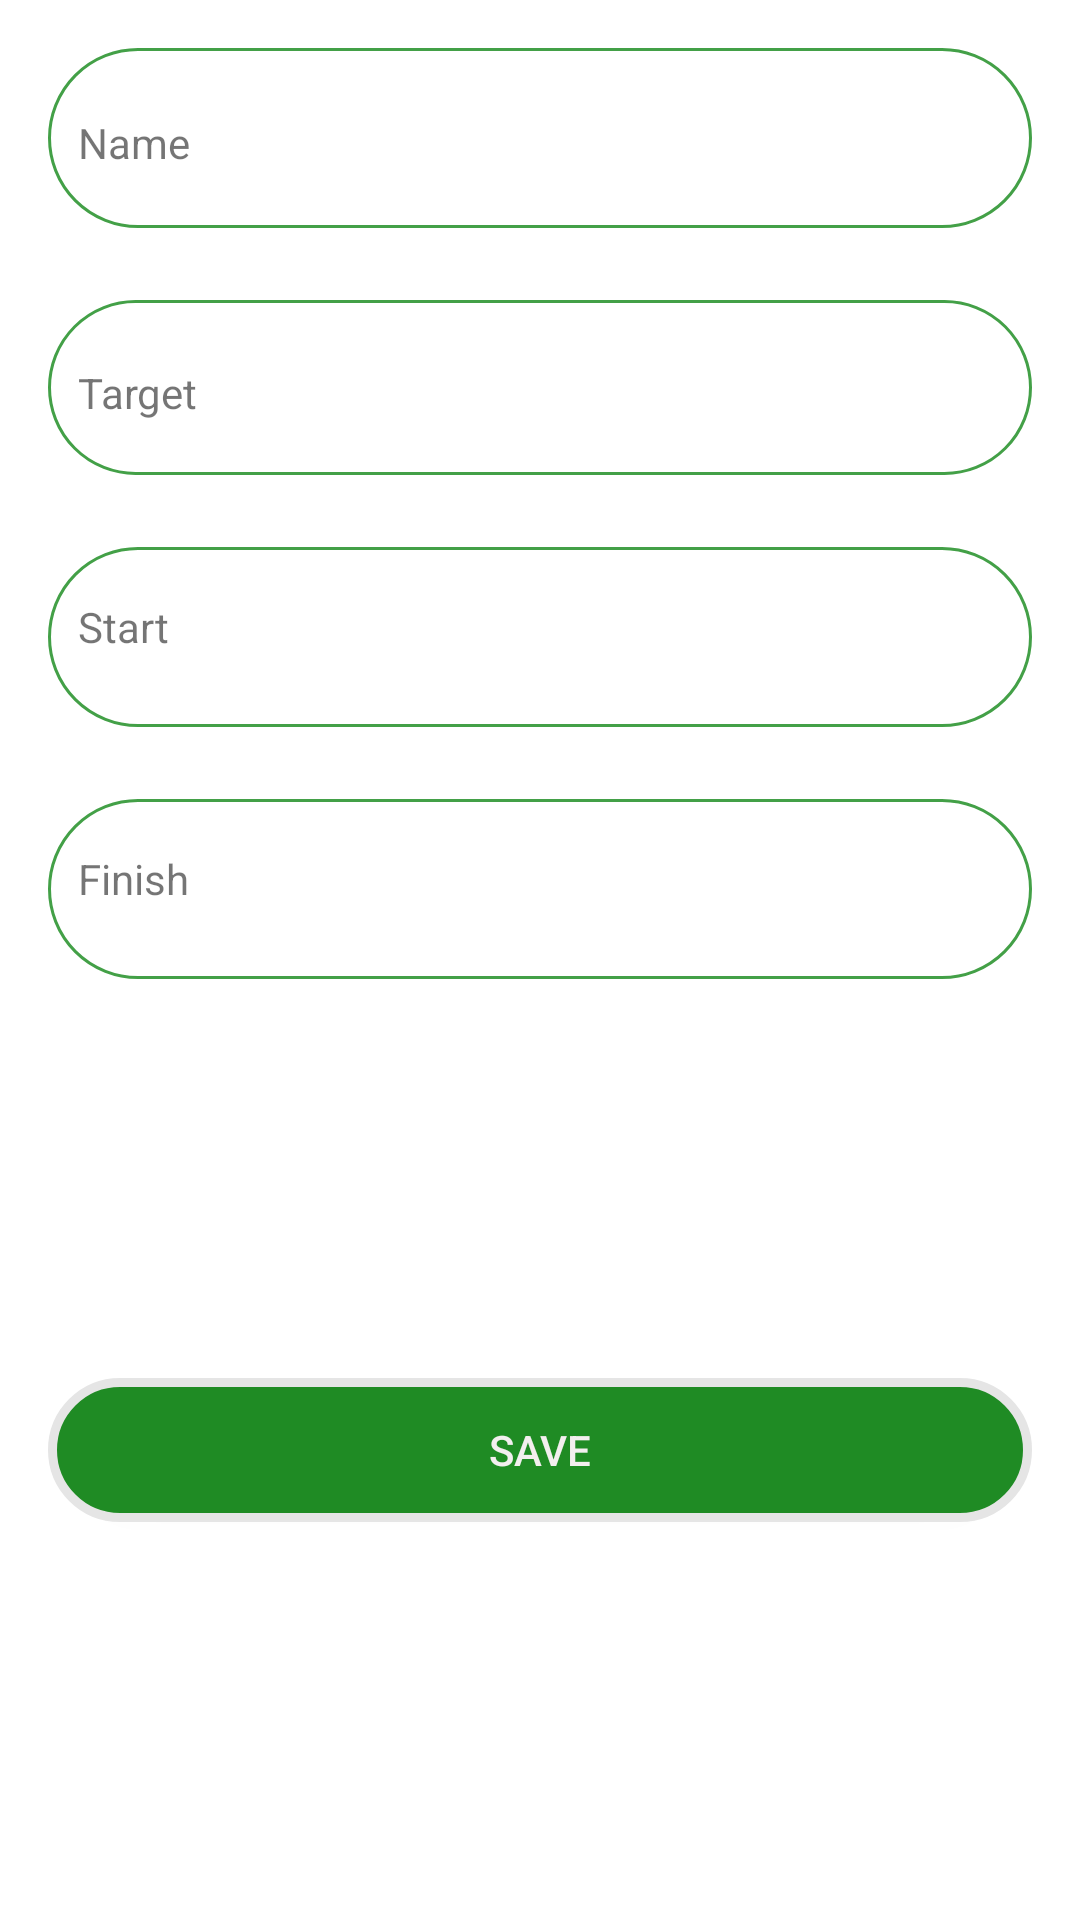

Android layout source for this screen:
<!-- AndroidManifest.xml: application theme Theme.Testdoan -->
<!-- res/layout/fragment_form_add__planning.xml -->
<?xml version="1.0" encoding="utf-8"?>
<androidx.constraintlayout.widget.ConstraintLayout xmlns:android="http://schemas.android.com/apk/res/android"
    xmlns:app="http://schemas.android.com/apk/res-auto"
    xmlns:tools="http://schemas.android.com/tools"
    android:layout_width="match_parent"
    android:layout_height="wrap_content"
    tools:context=".view.form_add_Planning">

    


    <LinearLayout
        android:id="@+id/linearLayout_period"
        android:layout_width="0dp"
        android:layout_height="wrap_content"
        android:layout_marginStart="16dp"
        android:layout_marginTop="24dp"
        android:layout_marginEnd="16dp"
        android:background="@drawable/textinput"
        android:orientation="horizontal"
        android:padding="10dp"
        android:weightSum="1"
        app:layout_constraintEnd_toEndOf="parent"
        app:layout_constraintStart_toStartOf="parent"
        app:layout_constraintTop_toBottomOf="@+id/linearLayout8">

        <TextView
            android:layout_width="0dp"
            android:layout_height="wrap_content"
            android:layout_weight=".25"
            android:text="@string/target" />

        <EditText
            android:id="@+id/form_planning_amount"
            android:layout_width="100dp"
            android:layout_height="wrap_content"
            android:layout_marginLeft="10dp"
            android:layout_weight=".75"
            android:background="@drawable/rouder_edittext"
            android:inputType="numberDecimal"
            android:maxLength="11"
            android:padding="7dp" />

    </LinearLayout>

    <LinearLayout
        android:id="@+id/time_linearlayout_period"
        android:layout_width="0dp"
        android:layout_height="wrap_content"
        android:layout_marginStart="16dp"
        android:layout_marginTop="24dp"
        android:layout_marginEnd="16dp"
        android:background="@drawable/textinput"
        android:orientation="horizontal"
        android:padding="10dp"
        android:weightSum="1"
        app:layout_constraintEnd_toEndOf="parent"
        app:layout_constraintStart_toStartOf="parent"
        app:layout_constraintTop_toBottomOf="@+id/linearLayout_period">

        <TextView
            android:layout_width="0dp"
            android:layout_height="wrap_content"
            android:layout_weight=".25"
            android:text="Start" />

        <TextView
            android:id="@+id/form_planningtime_start"
            android:layout_width="100dp"
            android:layout_height="40dp"
            android:layout_marginLeft="10dp"
            android:layout_weight=".75"
            android:background="@drawable/rouder_edittext"
            android:padding="7dp" />
    </LinearLayout>

    <LinearLayout
        android:id="@+id/linearLayout7"
        android:layout_width="0dp"
        android:layout_height="wrap_content"
        android:layout_marginStart="16dp"
        android:layout_marginTop="24dp"
        android:layout_marginEnd="16dp"
        android:background="@drawable/textinput"
        android:orientation="horizontal"
        android:padding="10dp"
        android:weightSum="1"
        app:layout_constraintEnd_toEndOf="parent"
        app:layout_constraintStart_toStartOf="parent"
        app:layout_constraintTop_toBottomOf="@+id/time_linearlayout_period">

        <TextView
            android:layout_width="0dp"
            android:layout_height="wrap_content"
            android:layout_weight=".25"
            android:text="Finish" />

        <TextView
            android:id="@+id/form_planning_time_finish"
            android:layout_width="100dp"
            android:layout_height="40dp"
            android:layout_marginLeft="10dp"
            android:layout_weight=".75"
            android:background="@drawable/rouder_edittext"
            android:padding="7dp" />
    </LinearLayout>


    <LinearLayout
        android:id="@+id/linearLayout8"
        android:layout_width="0dp"
        android:layout_height="wrap_content"
        android:layout_marginStart="16dp"
        android:layout_marginTop="16dp"
        android:layout_marginEnd="16dp"
        android:background="@drawable/textinput"
        android:orientation="horizontal"
        android:padding="10dp"
        android:weightSum="1"
        app:layout_constraintEnd_toEndOf="parent"
        app:layout_constraintStart_toStartOf="parent"
        app:layout_constraintTop_toTopOf="parent">

        <TextView
            android:layout_width="0dp"
            android:layout_height="wrap_content"
            android:layout_weight=".25"
            android:text="Name" />

        <EditText
            android:id="@+id/form_planning_title"
            android:layout_width="100dp"
            android:layout_height="40dp"
            android:layout_marginLeft="10dp"
            android:layout_weight=".75"
            android:background="@drawable/rouder_edittext"
            android:padding="7dp" />
    </LinearLayout>

    <Button
        android:id="@+id/form_planning_save_period"
        android:layout_width="0dp"
        android:layout_height="wrap_content"
        android:layout_marginStart="16dp"
        android:layout_marginTop="24dp"
        android:layout_marginEnd="16dp"
        android:layout_marginBottom="24dp"
        android:background="@drawable/button_pattern"
        android:text="Save"
        android:textColor="#F3EFEF"
        app:layout_constraintBottom_toBottomOf="parent"
        app:layout_constraintEnd_toEndOf="parent"
        app:layout_constraintStart_toStartOf="parent"
        app:layout_constraintTop_toBottomOf="@+id/linearLayout7" />

</androidx.constraintlayout.widget.ConstraintLayout>
<!-- resources referenced by this layout -->
<resources>
  <!-- drawable button_pattern (drawable) -->
  <?xml version="1.0" encoding="utf-8"?>
  <shape xmlns:android="http://schemas.android.com/apk/res/android"
      android:shape="rectangle" >
  
      <solid android:color="@color/backgroundselect" />
  
      <corners
          android:bottomLeftRadius="30dp"
          android:bottomRightRadius="30dp"
          android:topLeftRadius="30dp"
          android:topRightRadius="30dp" />
  
      <stroke
          android:width="3dp"
          android:color="#E5E5E5" />
  
  </shape>
  <!-- drawable textinput (drawable) -->
  <?xml version="1.0" encoding="utf-8"?>
  <shape xmlns:android="http://schemas.android.com/apk/res/android"
      android:shape="rectangle"
      android:padding="20dp">
      <solid android:color="#FFFFFF"/>
      <corners
          android:bottomRightRadius="45dp"
          android:bottomLeftRadius="45dp"
          android:topLeftRadius="45dp"
          android:topRightRadius="45dp"/>
      <stroke
          android:width="1dip"
          android:color="@color/bmiIdeal" />
  
  </shape>
  <string name="target">Target</string>
  <style name="Theme.Testdoan" parent="Theme.MaterialComponents.DayNight.DarkActionBar">
          
          <item name="colorPrimary">@color/backgroundselect</item>
          <item name="colorPrimaryVariant">@color/backgroundselect</item>
          <item name="colorOnPrimary">@color/white</item>
          
  
          <item name="colorSecondary">@color/green_A700</item>
          <item name="colorSecondaryVariant">@color/teal_700</item>
          <item name="colorOnSecondary">@color/white</item>
          
          <item name="android:statusBarColor" tools:targetApi="l">?attr/colorPrimaryVariant</item>
          
      </style>
  <color name="backgroundselect">#1F8B24</color>
  <color name="bmiIdeal">#43a047</color>
  <color name="white">#FFFFFFFF</color>
  <color name="green_A700">#00C853</color>
  <color name="teal_700">#00796B</color>
</resources>
